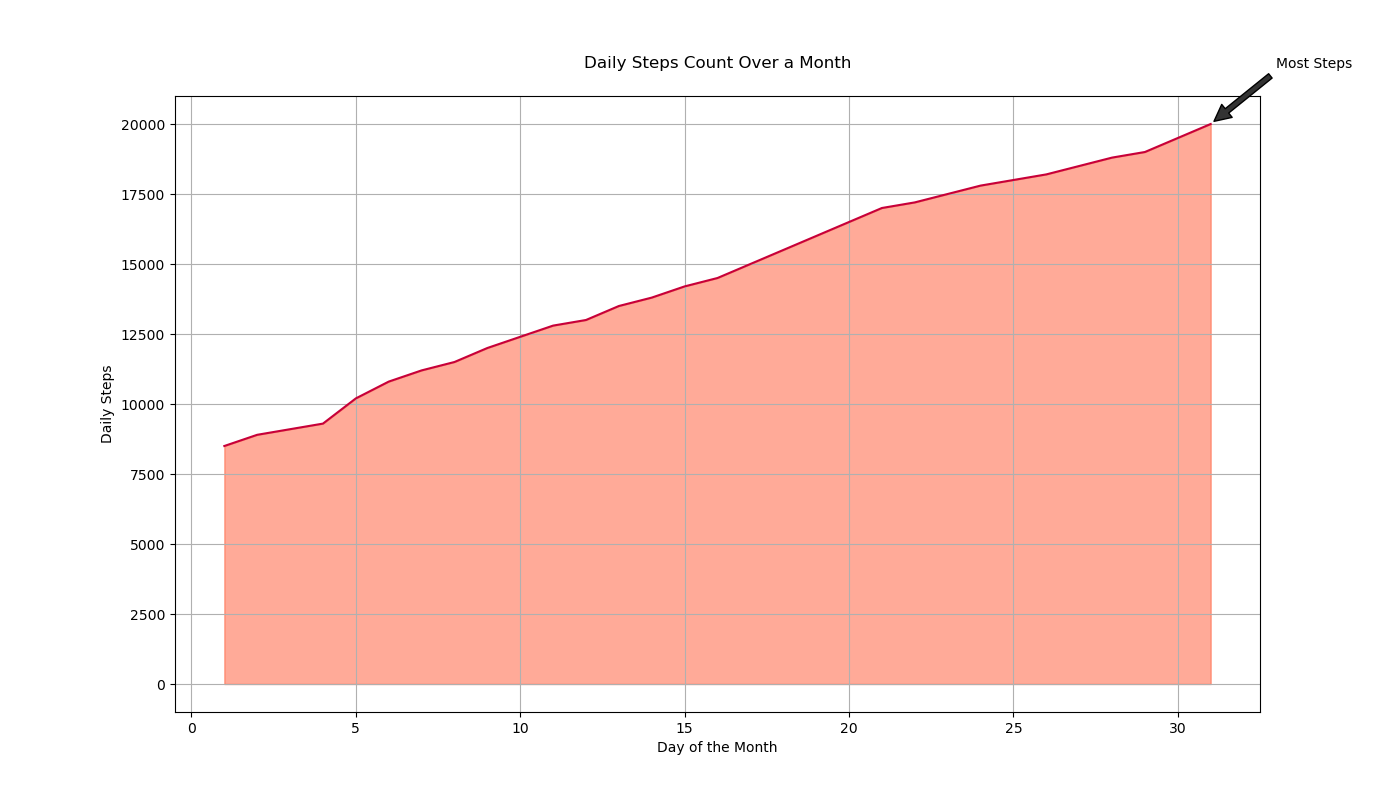

The table this chart was drawn from, first rows:
Day, Daily Steps
1, 8500
2, 8900
3, 9100
4, 9300
5, 10200
6, 10800
7, 11200
8, 11500
9, 12000
10, 12400
11, 12800
12, 13000
13, 13500
14, 13800
15, 14200
16, 14500
17, 15000
18, 15500
19, 16000
20, 16500
21, 17000
22, 17200
23, 17500
24, 17800
25, 18000
26, 18200
27, 18500
28, 18800
29, 19000
30, 19500
31, 20000
